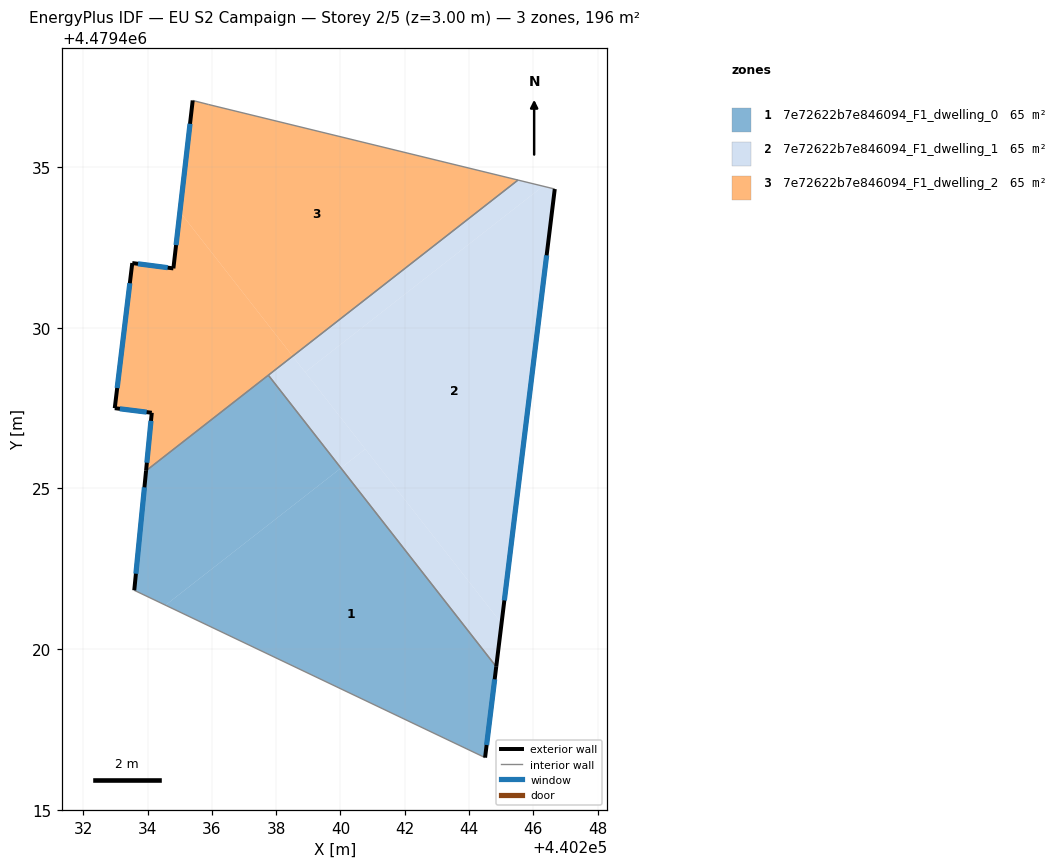
=== STOREY PLAN SPEC (per zone: floor XY polygon, exterior-wall plan segments, windows/doors) ===
zone 1: 7e72622b7e846094_F1_dwelling_0  (65.5 m²)
  floor: (440244.50, 4479416.62) (440244.85, 4479419.45) (440240.02, 4479425.63) (440234.56, 4479421.37)
  floor: (440240.02, 4479425.63) (440237.76, 4479428.52) (440233.95, 4479425.55) (440233.59, 4479421.83) (440234.56, 4479421.37)
  exterior wall: (440244.85, 4479419.45) – (440244.50, 4479416.62)  [2.8 m]
    window: (440244.80, 4479419.06) – (440244.55, 4479417.02)  [4.5 m²]
  exterior wall: (440233.59, 4479421.83) – (440233.95, 4479425.55)  [3.7 m]
    window: (440233.64, 4479422.35) – (440233.90, 4479425.03)  [5.9 m²]
  interior walls: 3
zone 2: 7e72622b7e846094_F1_dwelling_1  (65.5 m²)
  floor: (440244.85, 4479419.45) (440245.01, 4479420.80) (440240.77, 4479426.22) (440240.02, 4479425.63)
  floor: (440246.30, 4479434.40) (440245.52, 4479434.59) (440238.51, 4479429.11) (440238.90, 4479428.62)
  floor: (440240.77, 4479426.22) (440238.51, 4479429.11) (440237.76, 4479428.52) (440240.02, 4479425.63)
  floor: (440244.85, 4479419.45) (440246.67, 4479434.31) (440246.30, 4479434.40) (440238.90, 4479428.62) (440245.01, 4479420.80)
  exterior wall: (440246.67, 4479434.31) – (440244.85, 4479419.45)  [15.0 m]
    window: (440246.42, 4479432.25) – (440245.10, 4479421.52)  [23.4 m²]
  interior walls: 3
zone 3: 7e72622b7e846094_F1_dwelling_2  (65.5 m²)
  floor: (440245.52, 4479434.59) (440235.90, 4479436.94) (440235.41, 4479437.07) (440235.01, 4479433.60) (440238.51, 4479429.11)
  floor: (440238.51, 4479429.11) (440235.01, 4479433.60) (440234.80, 4479431.84) (440233.53, 4479432.01) (440232.98, 4479427.50) (440234.13, 4479427.35) (440233.95, 4479425.55)
  exterior wall: (440233.53, 4479432.01) – (440234.80, 4479431.84)  [1.3 m]
    window: (440233.70, 4479431.99) – (440234.63, 4479431.87)  [2.0 m²]
  exterior wall: (440234.80, 4479431.84) – (440235.41, 4479437.07)  [5.3 m]
    window: (440234.89, 4479432.57) – (440235.32, 4479436.34)  [8.2 m²]
  exterior wall: (440233.95, 4479425.55) – (440234.13, 4479427.35)  [1.8 m]
    window: (440233.98, 4479425.80) – (440234.11, 4479427.10)  [2.8 m²]
  exterior wall: (440234.13, 4479427.35) – (440232.98, 4479427.50)  [1.2 m]
    window: (440233.97, 4479427.37) – (440233.14, 4479427.48)  [1.8 m²]
  exterior wall: (440232.98, 4479427.50) – (440233.53, 4479432.01)  [4.5 m]
    window: (440233.06, 4479428.12) – (440233.45, 4479431.38)  [7.1 m²]
  interior walls: 4

=== DERIVED (storey summary) ===
Building: EU S2 Campaign
Storey: 2 of 5  (floor level z = 3.00 m)
Storey gross floor area: 196.5 m²
Zones on this storey: 3
  - 7e72622b7e846094_F1_dwelling_0: floor 65.5 m²; exterior wall 6.6 m (19.8 m²); 2 window(s) 10.3 m²; WWR 52.2%
  - 7e72622b7e846094_F1_dwelling_1: floor 65.5 m²; exterior wall 15.0 m (44.9 m²); 1 window(s) 23.4 m²; WWR 52.2%
  - 7e72622b7e846094_F1_dwelling_2: floor 65.5 m²; exterior wall 14.1 m (42.2 m²); 5 window(s) 22.0 m²; WWR 52.2%
Zone adjacency (shared interzone walls):
  - 7e72622b7e846094_F1_dwelling_0 ↔ 7e72622b7e846094_F1_dwelling_1
  - 7e72622b7e846094_F1_dwelling_0 ↔ 7e72622b7e846094_F1_dwelling_2
  - 7e72622b7e846094_F1_dwelling_1 ↔ 7e72622b7e846094_F1_dwelling_2